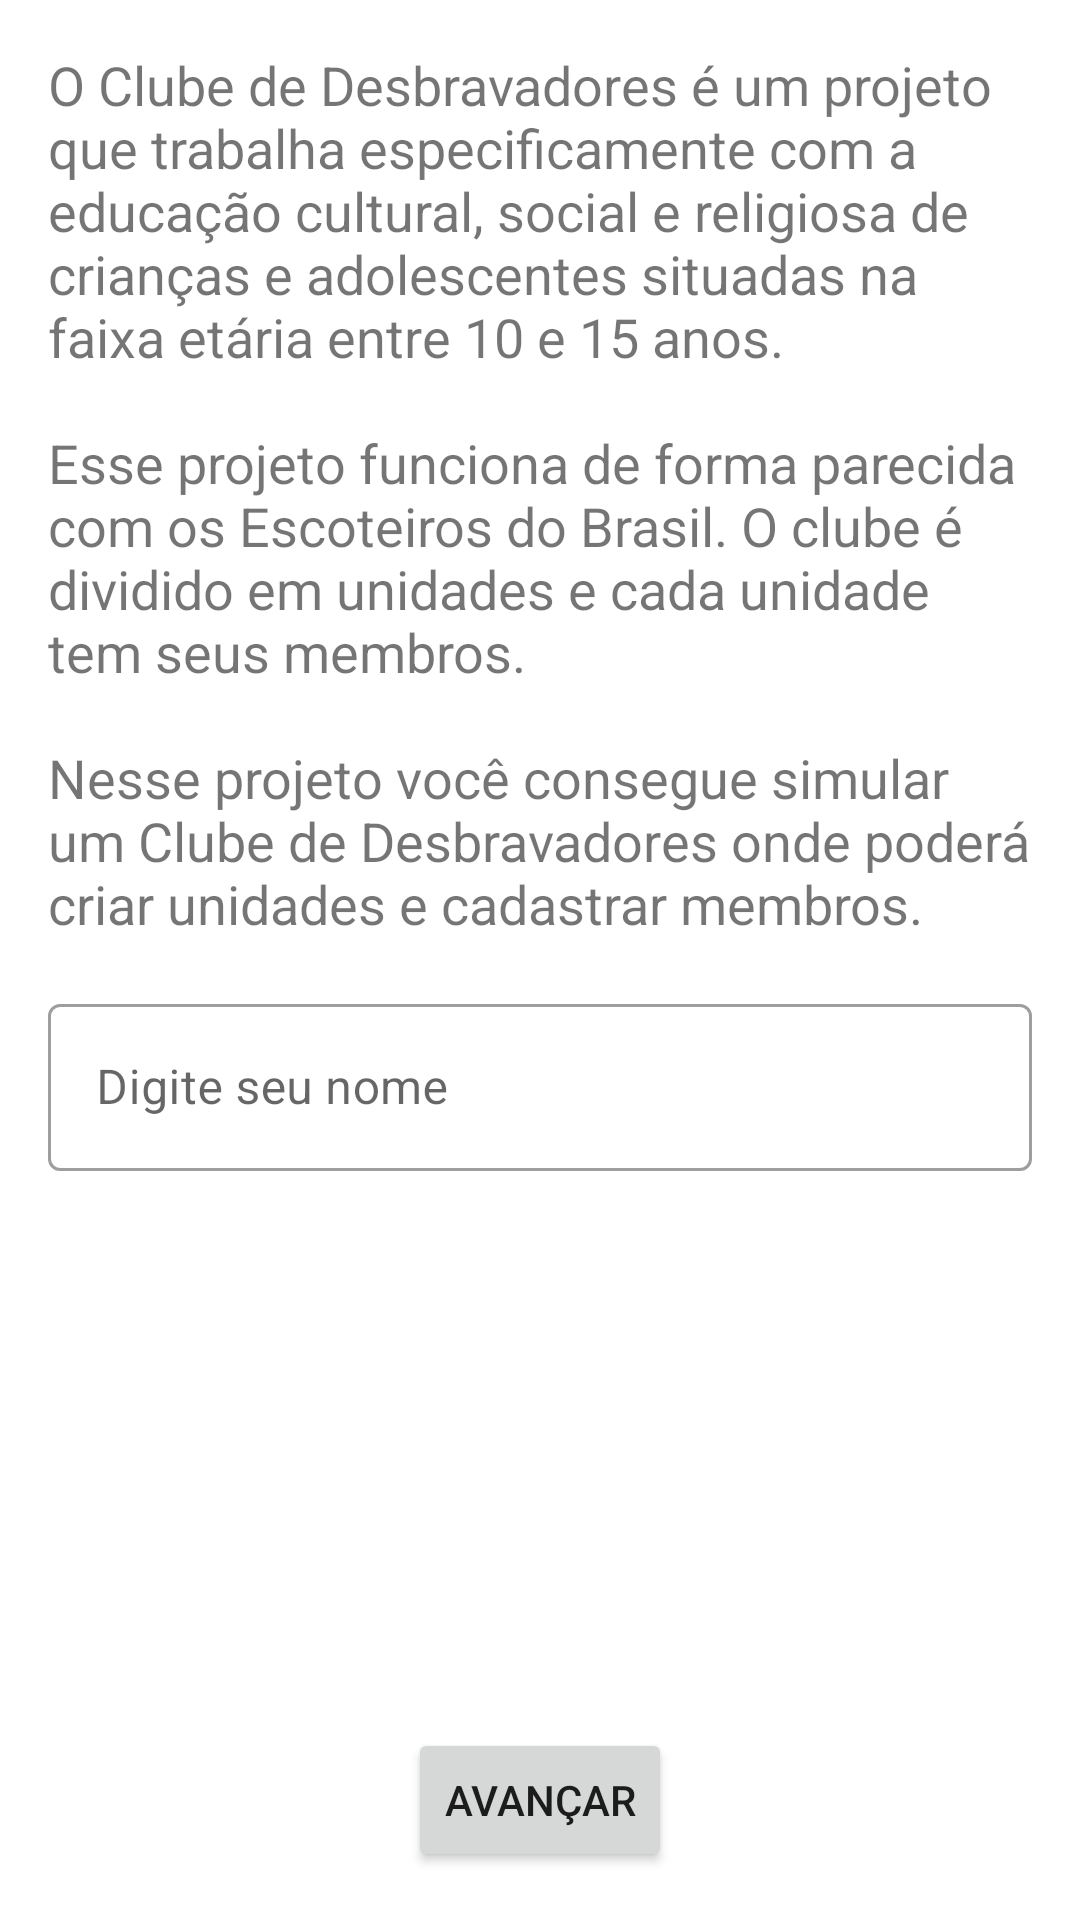

This screen was rendered from an Android layout file. Write that file and the resources it references.
<!-- AndroidManifest.xml: application theme Theme.TP1DesenvolvimentoKotlinAndroid -->
<!-- res/layout/activity_main.xml -->
<?xml version="1.0" encoding="utf-8"?>
<androidx.constraintlayout.widget.ConstraintLayout xmlns:android="http://schemas.android.com/apk/res/android"
    xmlns:app="http://schemas.android.com/apk/res-auto"
    xmlns:tools="http://schemas.android.com/tools"
    android:layout_width="match_parent"
    android:layout_height="match_parent"
    android:padding="16dp"
    tools:context=".MainActivity">

    <TextView
        android:id="@+id/tv_sobre"
        android:layout_width="wrap_content"
        android:layout_height="wrap_content"
        android:text="@string/sobre_desbravadores"
        android:textSize="18sp"
        app:layout_constraintEnd_toEndOf="parent"
        app:layout_constraintStart_toStartOf="parent"
        app:layout_constraintTop_toTopOf="parent" />

    <com.google.android.material.textfield.TextInputLayout
        android:id="@+id/til_nome"
        style="@style/Widget.MaterialComponents.TextInputLayout.OutlinedBox"
        android:layout_width="match_parent"
        android:layout_height="wrap_content"
        android:layout_marginTop="16dp"
        android:hint="Digite seu nome"
        app:layout_constraintEnd_toEndOf="parent"
        app:layout_constraintStart_toStartOf="parent"
        app:layout_constraintTop_toBottomOf="@+id/tv_sobre">

        <com.google.android.material.textfield.TextInputEditText
            android:id="@+id/input_nome"
            android:layout_width="match_parent"
            android:layout_height="wrap_content"/>
    </com.google.android.material.textfield.TextInputLayout>

    <Button
        android:id="@+id/btn_avancar"
        android:layout_width="wrap_content"
        android:layout_height="wrap_content"
        android:text="Avançar"
        app:layout_constraintBottom_toBottomOf="parent"
        app:layout_constraintEnd_toEndOf="parent"
        app:layout_constraintStart_toStartOf="parent" />
</androidx.constraintlayout.widget.ConstraintLayout>
<!-- resources referenced by this layout -->
<resources>
  <string name="sobre_desbravadores">O Clube de Desbravadores é um projeto que trabalha especificamente com a educação cultural, social e religiosa de crianças e adolescentes situadas na faixa etária entre 10 e 15 anos.\n\nEsse projeto funciona de forma parecida com os Escoteiros do Brasil. O clube é dividido em unidades e cada unidade tem seus membros.\n\nNesse projeto você consegue simular um Clube de Desbravadores onde poderá criar unidades e cadastrar membros.</string>
  <style name="Theme.TP1DesenvolvimentoKotlinAndroid" parent="Theme.MaterialComponents.DayNight.NoActionBar">
          
          <item name="colorPrimary">@color/black</item>
          <item name="colorPrimaryVariant">@color/teal_200</item>
          <item name="colorOnPrimary">@color/white</item>
          
          <item name="colorSecondary">@color/teal_200</item>
          <item name="colorSecondaryVariant">@color/teal_700</item>
          <item name="colorOnSecondary">@color/black</item>
          
          <item name="android:statusBarColor">?attr/colorPrimaryVariant</item>
          
      </style>
  <color name="black">#FF000000</color>
  <color name="teal_200">#5472ec</color>
  <color name="white">#FFFFFFFF</color>
  <color name="teal_700">#5472ec</color>
</resources>
